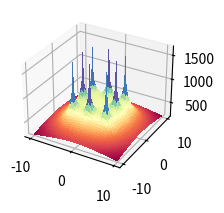

Python code for this plot: (Note: this script raises an exception after producing the figure.)
import os
import pylab as pl
from mpl_toolkits.mplot3d import Axes3D
import matplotlib.pyplot as plt
from matplotlib import cm
from matplotlib.ticker import LinearLocator, FormatStrFormatter
import numpy as np

#------------
#from mpl_toolkits.mplot3d.axes3d import get_test_data
#-------------
os.system("clear")
fig = pl.figure()
axx = Axes3D(fig)
raiz=np.sqrt
ln=np.log
puntoX=float(0)
puntoY=float(0)
#puntoX=float(input("Seleccione la coordenada en X donde desea calcular el potencial: "))
#puntoY=float(input("Seleccione la coordenada en Y donde desea calcular el potencial: "))
print("Calculando ...")


#------------------------------------------------------------------------------ 

Xa = np.arange(-10, 10, 0.1)   #Rango de coordenadas de X 
Ya = np.arange(-10, 10, 0.1)   #Rango de coordenadas de Y
l = 2                          #Longitud del electrodo [m]
rho= 100                       #Resistividad de terrreno [Ohm/m]
Ik=200                         #Corriente de falla [A] (Total)
Rad=0.01                       #Radio del electrodo [m]
Electrodos=8                   #Número de electrodos
Pos1=4                         #Posición 1 en Y para analisis de grafica 2D
Pos2=0                         #Posición 2 en Y para analisis de grafica 2D

#Posición de los electrodos 

P=np.array([
    [-4,-4],   #Electrodo A
    [0,-4],   #Electrodo B
    [4,-4],   #Electrodo C
    [-4,0],   #Electrodo D
    [4,0],   #Electrodo E
    [-4,4],   #Electrodo F
    [0,4],   #Electrodo G
    [4,4]    #Electrodo H
])
#------------------------------------------------------------------------------ 

E=Electrodos-1
ik=Ik/Electrodos
Vt=np.zeros((np.count_nonzero(Xa),np.count_nonzero(Ya)))
m=np.zeros((Electrodos,1))
V=np.zeros((Electrodos,1))
k=0
m2=np.zeros((Electrodos,1))
V2=np.zeros((Electrodos,1))

#------------------------------------------------------------------------------ 
#Cálculo del punto ingresado
i=0
while i<=E:
    m2[i][0] =round(raiz((((P[i][0])-puntoX)**2)+(((P[i][1])-puntoY)**2)),4)
    o,u=((P[i][0])-puntoX),((P[i][1])-puntoY)
    if ((o ==0) and (u==0)) or (m2[i][0]==0):
    #print("Elementos de matriz",k,t, "x,y",P[i][0],P[i][1],"punto de eje",X,Y )
        m2[i][0]=Rad
    V2[i][0] =ln((l+raiz((m2[i][0])**2+l**2))/(m2[i][0]))
    i += 1
Vt2=(np.sum(V2)*(rho*ik))/(2*np.pi*l)

print("El potencial en el punto (",puntoX,",",puntoY,"), es de",round(Vt2,3),"[V]")
print("Calculando el resto de operaciones..")
#------------------------------------------------------------------------------ 
#Cálculo de la mall
while k<np.count_nonzero(Ya):
    Y=round(Ya[k],3)
    t=0
    while t<np.count_nonzero(Xa):
        X=round(Xa[t],3)
        i=0
        while i<=E:
            m[i][0] =round(raiz((((P[i][0])-X)**2)+(((P[i][1])-Y)**2)),4)
            o,u=((P[i][0])-X),((P[i][1])-Y)
            if ((o ==0) and (u==0)) or (m[i][0]==0):
                #print("Elementos de matriz",k,t, "x,y",P[i][0],P[i][1],"punto de eje",X,Y )
                m[i][0]=Rad
            V[i][0] =ln((l+raiz((m[i][0])**2+l**2))/(m[i][0]))
            i += 1
        Vt[k][t]=np.sum(V)
        if Y==Pos1:
            Vxa=Vt[k]
        if Y==Pos2:
            Vxb=Vt[k]
        t +=1
    k +=1
Vtt=(Vt*(rho*ik))/(2*np.pi*l)
Vxa=(Vxa*(rho*ik))/(2*np.pi*l)
Vxb=(Vxb*(rho*ik))/(2*np.pi*l)
print ("Número de elementos por eje:",np.count_nonzero(Xa))
aa=np.where(np.amax(Vtt) == Vtt)
print ("Valor máximo de tensión:",round(Vtt[::].max(),3),"[V], en posición: (",round(Xa[aa[0][0]],2),",",round(Ya[aa[1][0]],2),")")
bb=np.where(np.amin(Vtt) == Vtt)
print ("Valor mínimo de tensión:",round(Vtt[::].min(),3),"[V], en posición: (",round(Xa[bb[0][0]],2),",",round(Ya[bb[1][0]],2),")")
print ("Número de elemmentos de Vt:",np.count_nonzero(Vtt))
print ("Elementos de Xa al cuadrado:",np.count_nonzero(Xa)**2)
X, Y = np.meshgrid(Xa, Ya)
print ("Nuevo número de elementos de X y Y:",np.count_nonzero(X))
#------------------------------------------------------------------------------ 
# GRAFICAS
# configurar una figura dos veces más ata que ancha
fig = plt.figure(figsize=plt.figaspect(1))
#  First subplot
# set up the axes for the first plot
ax1 = fig.add_subplot(1, 2, 1, projection='3d')
# plot a 3D surface like in the example mplot3d/surface3d_demo
surf = ax1.plot_surface(X, Y, Vtt, cmap = cm.get_cmap("Spectral"), antialiased=False)
# Customize the z axis.
ax1.set_zlim(300, 1800,5)
ax1.zaxis.set_major_locator(LinearLocator(10))
ax1.zaxis.set_major_formatter(FormatStrFormatter('%.02f'))
# Add a color bar which maps values to colors.
fig.colorbar(surf, shrink=0.5, aspect=5)
#------------------------------------------------------------------------------ 
#Graficas en 2D
#------------------------------------------------------------------------------ 
#Eje X1:
# Second subplot
ax2 = fig.add_subplot(1, 2, 2)
x1=Xa
ax2.title.set_text('Curvas de Nivel.')
ax2.plot(x1, Vxa, color="blue", linewidth=1.0, linestyle="-")
plt.show()

"""
pl.figure(figsize=(16, 8), dpi=100)
pl.subplot(1, 1, 1)
pl.plot(x1, Vxa, color="blue", linewidth=1.0, linestyle="-")
pl.plot(x1, Vxb, color="green", linewidth=1.0, linestyle="-")
pl.xlim(-10, 10)
pl.xticks(np.linspace(-10, 10, 17, endpoint=True))
pl.ylim(200.0, 1700.0)
pl.yticks(np.linspace(200, 1700, 5, endpoint=True))
#pl.pause(100)
"""